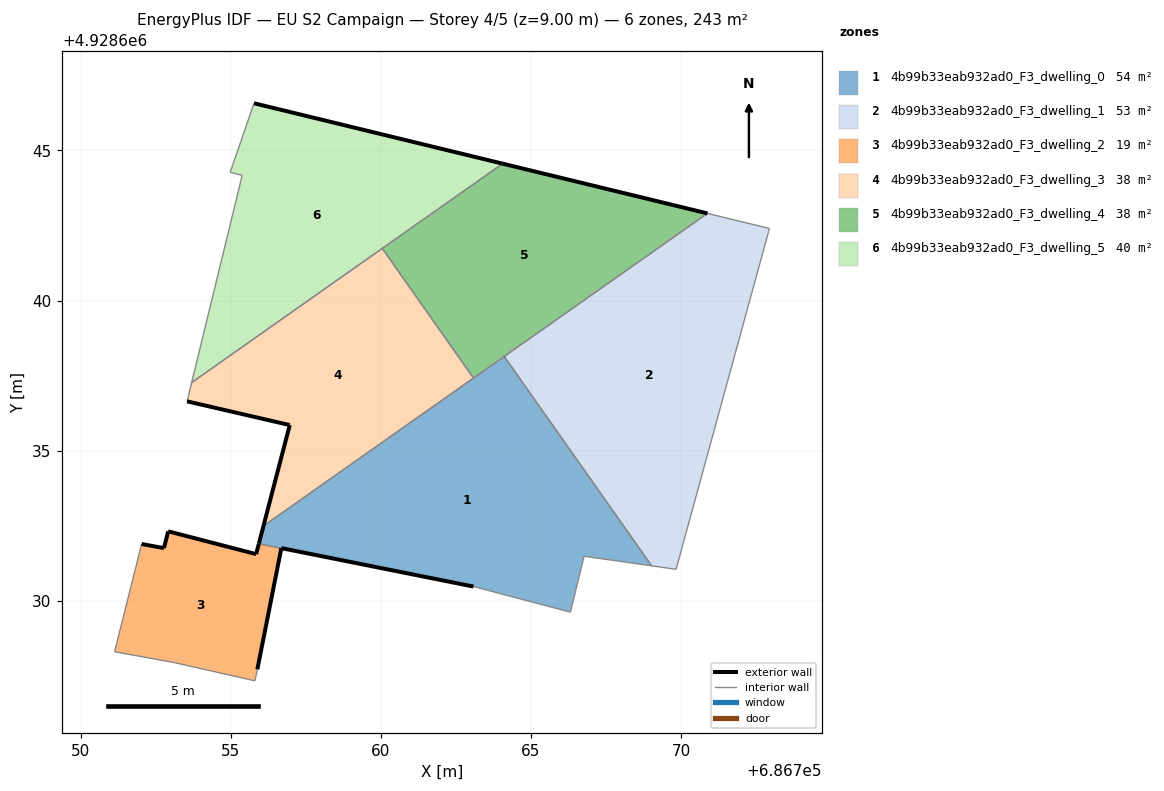
=== STOREY PLAN SPEC (per zone: floor XY polygon, exterior-wall plan segments, windows/doors) ===
zone 1: 4b99b33eab932ad0_F3_dwelling_0  (53.9 m²)
  floor: (686769.03, 4928631.16) (686764.11, 4928638.14) (686756.09, 4928632.49) (686755.94, 4928631.90) (686756.69, 4928631.75) (686763.09, 4928630.47) (686766.32, 4928629.62) (686766.78, 4928631.48)
  exterior wall: (686755.94, 4928631.90) – (686755.94, 4928631.90)  [0.0 m]
  exterior wall: (686755.94, 4928631.90) – (686756.09, 4928632.49)  [0.6 m]
  exterior wall: (686763.09, 4928630.47) – (686756.69, 4928631.75)  [6.5 m]
  exterior wall: (686756.69, 4928631.75) – (686756.69, 4928631.75)  [0.0 m]
  interior walls: 7
zone 2: 4b99b33eab932ad0_F3_dwelling_1  (52.7 m²)
  floor: (686769.84, 4928631.05) (686772.92, 4928642.30) (686772.95, 4928642.40) (686770.88, 4928642.90) (686764.12, 4928638.14) (686769.03, 4928631.16)
  interior walls: 6
zone 3: 4b99b33eab932ad0_F3_dwelling_2  (19.4 m²)
  floor: (686755.81, 4928627.33) (686755.89, 4928627.71) (686756.69, 4928631.75) (686755.94, 4928631.90) (686755.85, 4928631.55) (686752.92, 4928632.31) (686752.78, 4928631.75) (686752.03, 4928631.89) (686751.13, 4928628.30) (686753.13, 4928627.94)
  exterior wall: (686752.03, 4928631.89) – (686752.78, 4928631.75)  [0.8 m]
  exterior wall: (686752.78, 4928631.75) – (686752.92, 4928632.31)  [0.6 m]
  exterior wall: (686752.92, 4928632.31) – (686755.85, 4928631.55)  [3.0 m]
  exterior wall: (686755.85, 4928631.55) – (686755.94, 4928631.90)  [0.4 m]
  exterior wall: (686756.69, 4928631.75) – (686755.89, 4928627.71)  [4.1 m]
  interior walls: 5
zone 4: 4b99b33eab932ad0_F3_dwelling_3  (38.1 m²)
  floor: (686763.09, 4928637.42) (686760.05, 4928641.74) (686753.70, 4928637.27) (686753.55, 4928636.64) (686756.93, 4928635.86) (686756.97, 4928635.85) (686756.09, 4928632.49)
  exterior wall: (686756.09, 4928632.49) – (686756.97, 4928635.85)  [3.5 m]
  exterior wall: (686756.97, 4928635.85) – (686756.93, 4928635.86)  [0.0 m]
  exterior wall: (686756.93, 4928635.86) – (686753.55, 4928636.64)  [3.5 m]
  interior walls: 4
zone 5: 4b99b33eab932ad0_F3_dwelling_4  (38.1 m²)
  floor: (686770.88, 4928642.90) (686764.06, 4928644.56) (686760.05, 4928641.74) (686763.09, 4928637.42)
  exterior wall: (686764.06, 4928644.56) – (686770.88, 4928642.90)  [7.0 m]
  exterior wall: (686764.12, 4928638.14) – (686764.11, 4928638.14)  [0.0 m]
  interior walls: 4
zone 6: 4b99b33eab932ad0_F3_dwelling_5  (40.5 m²)
  floor: (686764.06, 4928644.56) (686755.78, 4928646.57) (686754.98, 4928644.27) (686755.38, 4928644.17) (686753.70, 4928637.27)
  exterior wall: (686755.78, 4928646.57) – (686764.06, 4928644.56)  [8.5 m]
  interior walls: 5

=== DERIVED (storey summary) ===
Building: EU S2 Campaign
Storey: 4 of 5  (floor level z = 9.00 m)
Storey gross floor area: 242.8 m²
Zones on this storey: 6
  - 4b99b33eab932ad0_F3_dwelling_0: floor 53.9 m²; exterior wall 7.1 m (21.4 m²); WWR 0.0%
  - 4b99b33eab932ad0_F3_dwelling_1: floor 52.7 m²
  - 4b99b33eab932ad0_F3_dwelling_2: floor 19.4 m²; exterior wall 8.8 m (26.5 m²); WWR 0.0%
  - 4b99b33eab932ad0_F3_dwelling_3: floor 38.1 m²; exterior wall 7.0 m (21.0 m²); WWR 0.0%
  - 4b99b33eab932ad0_F3_dwelling_4: floor 38.1 m²; exterior wall 7.0 m (21.1 m²); WWR 0.0%
  - 4b99b33eab932ad0_F3_dwelling_5: floor 40.5 m²; exterior wall 8.5 m (25.6 m²); WWR 0.0%
Zone adjacency (shared interzone walls):
  - 4b99b33eab932ad0_F3_dwelling_0 ↔ 4b99b33eab932ad0_F3_dwelling_1
  - 4b99b33eab932ad0_F3_dwelling_0 ↔ 4b99b33eab932ad0_F3_dwelling_2
  - 4b99b33eab932ad0_F3_dwelling_0 ↔ 4b99b33eab932ad0_F3_dwelling_3
  - 4b99b33eab932ad0_F3_dwelling_0 ↔ 4b99b33eab932ad0_F3_dwelling_4
  - 4b99b33eab932ad0_F3_dwelling_1 ↔ 4b99b33eab932ad0_F3_dwelling_4
  - 4b99b33eab932ad0_F3_dwelling_3 ↔ 4b99b33eab932ad0_F3_dwelling_4
  - 4b99b33eab932ad0_F3_dwelling_3 ↔ 4b99b33eab932ad0_F3_dwelling_5
  - 4b99b33eab932ad0_F3_dwelling_4 ↔ 4b99b33eab932ad0_F3_dwelling_5